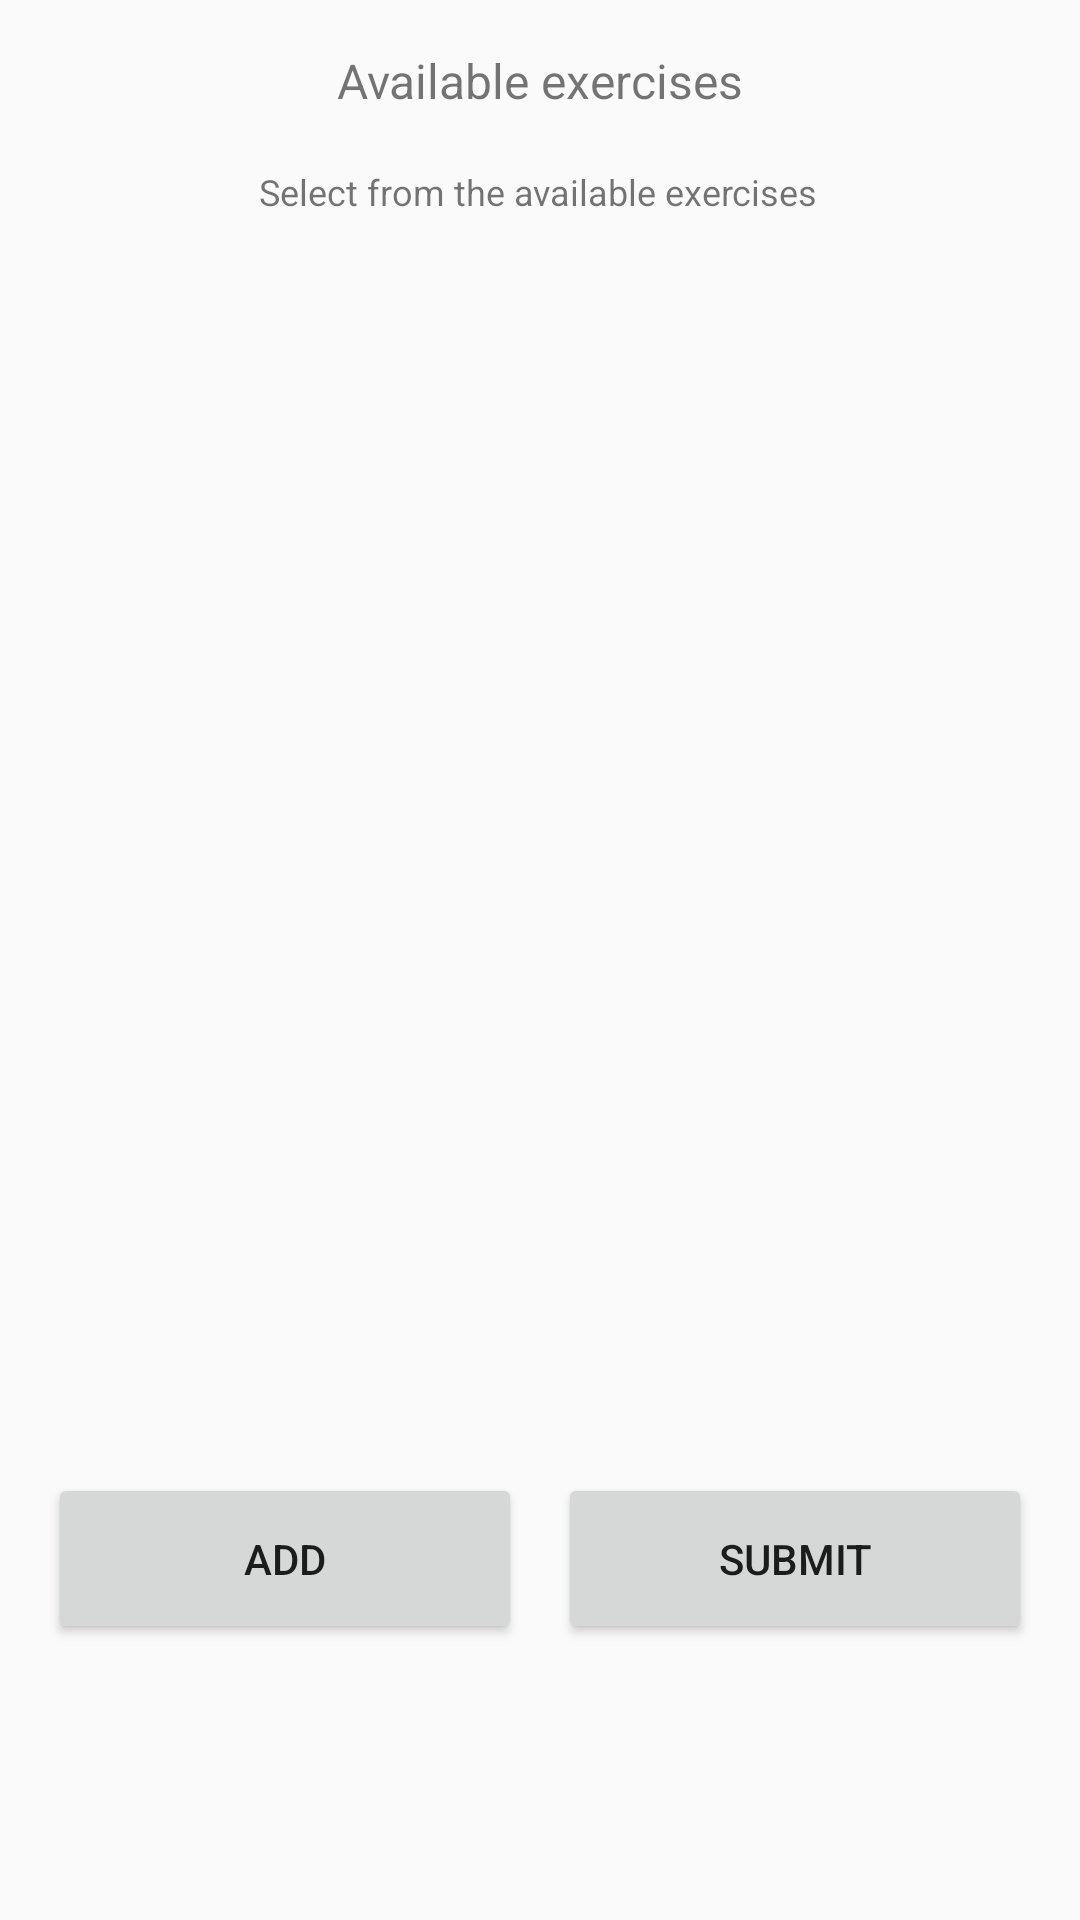

The Android layout XML behind this screen, and the referenced resources:
<!-- AndroidManifest.xml: application theme AppTheme -->
<!-- res/layout/content_exercise.xml -->
<?xml version="1.0" encoding="utf-8"?>
<androidx.constraintlayout.widget.ConstraintLayout xmlns:android="http://schemas.android.com/apk/res/android"
                                                   xmlns:app="http://schemas.android.com/apk/res-auto"
                                                   xmlns:tools="http://schemas.android.com/tools"
                                                   android:layout_width="match_parent"
                                                   android:layout_height="600dp">

    <TextView
            android:text="Available exercises"
            android:layout_width="wrap_content"
            android:layout_height="wrap_content"
            android:id="@+id/tvAllExercises"
            android:textSize="16sp" app:layout_constraintStart_toStartOf="parent"
            android:layout_marginLeft="8dp" android:layout_marginStart="8dp" app:layout_constraintEnd_toEndOf="parent"
            android:layout_marginEnd="8dp" android:layout_marginRight="8dp" app:layout_constraintTop_toTopOf="parent"
            android:layout_marginTop="16dp"/>
    <TextView
            android:text="Select from the available exercises"
            android:layout_width="wrap_content"
            android:layout_height="wrap_content"
            android:id="@+id/textView"
            android:textSize="12sp" app:layout_constraintStart_toStartOf="parent"
            android:layout_marginLeft="8dp" android:layout_marginStart="8dp" app:layout_constraintEnd_toEndOf="parent"
            android:layout_marginEnd="8dp" android:layout_marginRight="8dp"
            app:layout_constraintBottom_toTopOf="@+id/rvExercises" android:layout_marginBottom="28dp"
            app:layout_constraintHorizontal_bias="0.497"/>
    <androidx.recyclerview.widget.RecyclerView
            android:layout_width="373dp"
            android:layout_height="300dp"
            android:id="@+id/rvExercises"
            app:layout_constraintStart_toStartOf="parent"
            android:layout_marginLeft="8dp" android:layout_marginStart="8dp" app:layout_constraintEnd_toEndOf="parent"
            android:layout_marginEnd="8dp" android:layout_marginRight="8dp" android:layout_marginTop="100dp"
            app:layout_constraintTop_toTopOf="parent" app:layout_constraintHorizontal_bias="0.363"/>
    <Button
            android:text="Submit"
            android:layout_width="158dp"
            android:layout_height="57dp"
            android:id="@+id/btnSubmit"
            app:layout_constraintEnd_toEndOf="parent"
            android:layout_marginEnd="16dp" android:layout_marginRight="16dp" android:layout_marginBottom="92dp"
            app:layout_constraintBottom_toBottomOf="parent"/>
    <Button
            android:text="Add"
            android:layout_width="158dp"
            android:layout_height="57dp"
            android:id="@+id/btnAddExercise"
            app:layout_constraintStart_toStartOf="parent"
            android:layout_marginLeft="16dp" android:layout_marginStart="16dp"
            app:layout_constraintTop_toTopOf="@+id/btnSubmit"/>

</androidx.constraintlayout.widget.ConstraintLayout>
<!-- resources referenced by this layout -->
<resources>
  <style name="AppTheme" parent="Theme.AppCompat.Light.DarkActionBar">
          
          <item name="colorPrimary">@color/colorPrimary</item>
          <item name="colorPrimaryDark">@color/colorPrimaryDark</item>
          <item name="colorAccent">@color/colorAccent</item>
      </style>
  <!-- not gathered from this repository: default colours our renderer supplied (Android Studio template values) -->
  <color name="colorPrimary">#FF6200EE</color>
  <color name="colorPrimaryDark">#FF3700B3</color>
  <color name="colorAccent">#FF03DAC5</color>
</resources>
